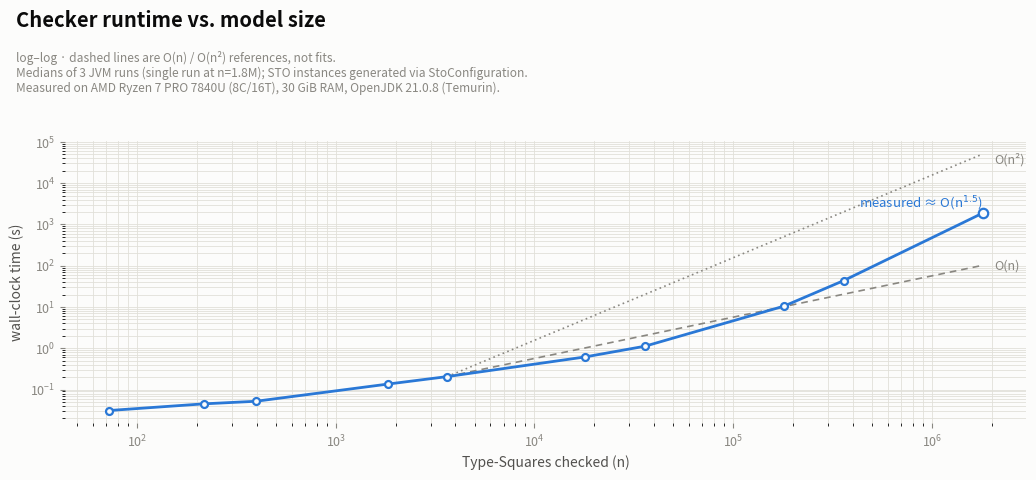

Python code for this plot: (Note: this script raises an exception after producing the figure.)
import matplotlib
matplotlib.use("Agg")
import matplotlib.pyplot as plt
import numpy as np

# p, squares, load_ms, scan_ms, total_ms, is_median_of_3
data = [
    (1,     72,      17,   19,    31,  True),
    (5,     216,     21,   22,    45,  True),
    (10,    396,     32,   28,    52,  True),
    (50,    1836,    68,   60,    136, True),
    (100,   3636,    139,  79,    206, True),
    (500,   18036,   377,  289,   618, True),
    (1000,  36036,   549,  636,   1123, True),
    (5000,  180036,  1306, 9842,  10461, True),
    (10000, 360036,  2491, 43302, 43567, True),
    (50000, 1800036, None, None,  1872422, False),
]

squares = np.array([d[1] for d in data], dtype=float)
total_ms = np.array([d[4] for d in data], dtype=float)
total_s = total_ms / 1000.0
single_run = np.array([not d[5] for d in data])

# palette (dataviz skill reference palette, light mode)
BLUE = "#2a78d6"
INK = "#0b0b0b"
INK2 = "#52514e"
MUTED = "#898781"
GRID = "#e1e0d9"
SURFACE = "#fcfcfb"

fit_mask = squares >= 3636  # p >= 100, excludes JVM-startup-dominated tiny runs
k, logC = np.polyfit(np.log(squares[fit_mask]), np.log(total_s[fit_mask]), 1)

fig, ax = plt.subplots(figsize=(10.5, 4.8), facecolor=SURFACE)
ax.set_facecolor(SURFACE)
ax.grid(True, which="both", linewidth=0.6, color=GRID, zorder=0)
for spine in ax.spines.values():
    spine.set_visible(False)
ax.tick_params(colors=MUTED, labelsize=9)

ax.plot(squares, total_s, color=BLUE, linewidth=2, marker="o", markersize=5,
        markerfacecolor=SURFACE, markeredgecolor=BLUE, markeredgewidth=1.6, zorder=3)
ax.scatter(squares[single_run], total_s[single_run], s=46, facecolor=SURFACE,
           edgecolor=BLUE, linewidth=1.6, zorder=4)

# reference slope lines anchored at the p=100 point
x_ref = np.array([squares[fit_mask][0], squares[-1]])
y_lin = total_s[fit_mask][0] * (x_ref / x_ref[0]) ** 1.0
y_quad = total_s[fit_mask][0] * (x_ref / x_ref[0]) ** 2.0
ax.plot(x_ref, y_lin, color=MUTED, linewidth=1.2, linestyle=(0, (4, 3)), zorder=2)
ax.plot(x_ref, y_quad, color=MUTED, linewidth=1.2, linestyle=(0, (1, 2)), zorder=2)
ax.text(x_ref[-1] * 1.15, y_lin[-1], "O(n)", color=MUTED, fontsize=9, va="center")
ax.text(x_ref[-1] * 1.15, y_quad[-1] * 0.75, "O(n²)", color=MUTED, fontsize=9, va="center")

ax.text(squares[-1], total_s[-1] * 1.35,
        f"measured ≈ O(n$^{{{k:.1f}}}$)", color=BLUE, fontsize=9.5, ha="right", fontweight="medium")

ax.set_xscale("log")
ax.set_yscale("log")
ax.set_xlabel("Type-Squares checked (n)", color=INK2, fontsize=10)
ax.set_ylabel("wall-clock time (s)", color=INK2, fontsize=10)

fig.tight_layout(rect=[0, 0, 1, 0.76])

fig.suptitle("Checker runtime vs. model size", color=INK, fontsize=14.5, fontweight="bold", x=0.02, y=0.99, ha="left")
fig.text(0.02, 0.905,
          "log–log · dashed lines are O(n) / O(n²) references, not fits.\n"
          "Medians of 3 JVM runs (single run at n=1.8M); STO instances generated via StoConfiguration.\n"
          "Measured on AMD Ryzen 7 PRO 7840U (8C/16T), 30 GiB RAM, OpenJDK 21.0.8 (Temurin).",
          fontsize=8.6, color=MUTED, ha="left", va="top")

fig.savefig("/home/arne/git/emf-graph-gen/evaluation/sto_check_scaling.png", dpi=220, facecolor=SURFACE)
print("k (fit exponent, total time vs squares, p>=100) =", k)
print("saved plot")
